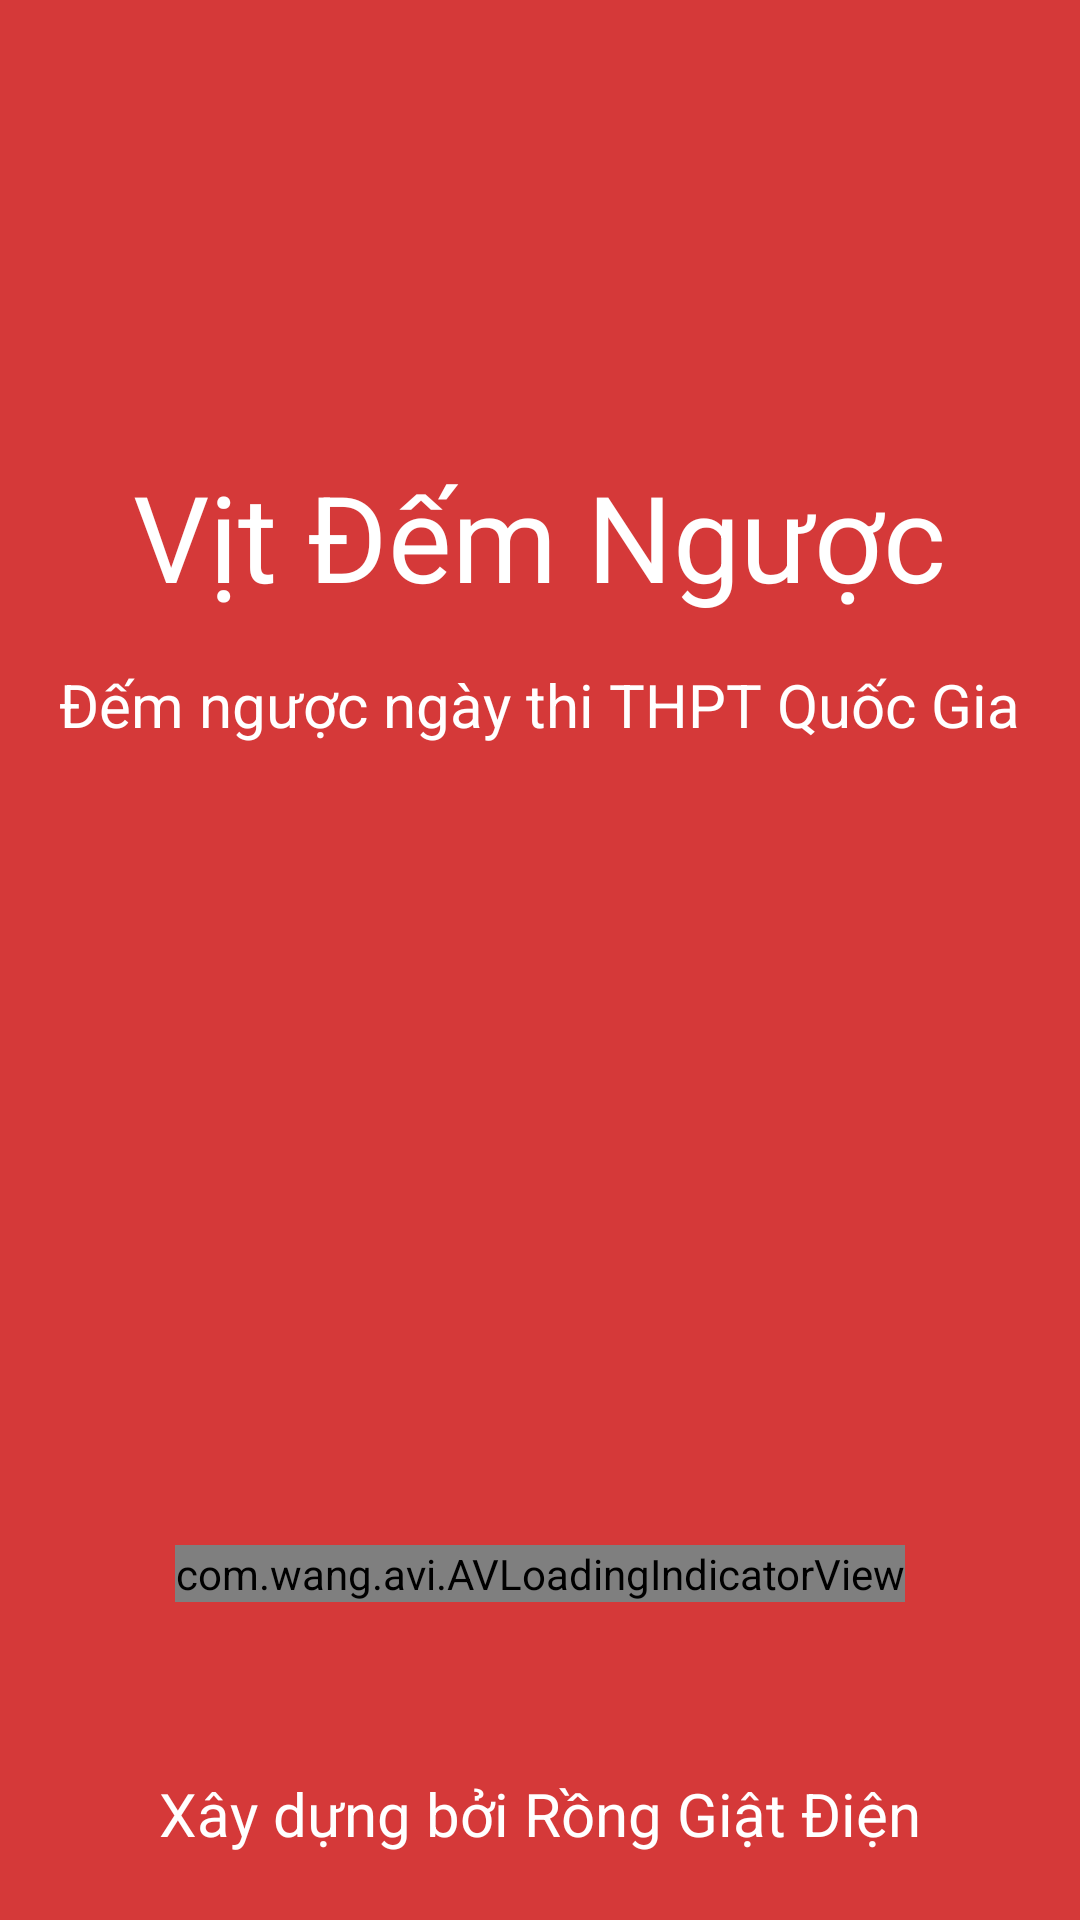

Here is an Android app screen rendered from its layout file. Give the layout XML and the strings, colors and styles it references.
<!-- AndroidManifest.xml: application theme AppTheme -->
<!-- res/layout/activity_flash_screen.xml -->
<?xml version="1.0" encoding="utf-8"?>
<RelativeLayout xmlns:android="http://schemas.android.com/apk/res/android"
    xmlns:tools="http://schemas.android.com/tools"
    xmlns:app="http://schemas.android.com/apk/res-auto"
    android:id="@+id/activity_flash_screen"
    android:layout_width="match_parent"
    android:layout_height="match_parent"
    android:paddingBottom="@dimen/activity_vertical_margin"
    android:paddingLeft="@dimen/activity_horizontal_margin"
    android:paddingRight="@dimen/activity_horizontal_margin"
    android:paddingTop="@dimen/activity_vertical_margin"
    tools:context="com.lencostudio.dew.FlashScreen"
    android:background="#D53939">

    <TextView
        android:text="Xây dựng bởi Rồng Giật Điện"
        android:textSize="20sp"
        android:textColor="@color/white"
        android:layout_width="wrap_content"
        android:layout_height="wrap_content"
        android:layout_alignParentBottom="true"
        android:layout_centerHorizontal="true"
        android:layout_marginBottom="22dp"
        android:id="@+id/textView3" />

    <TextView
        android:text="Đếm ngược ngày thi THPT Quốc Gia"
        android:textSize="20sp"
        android:textColor="@color/white"
        android:layout_width="wrap_content"
        android:layout_height="wrap_content"
        android:layout_below="@+id/textView"
        android:layout_centerHorizontal="true"
        android:layout_marginTop="16dp"
        android:id="@+id/textView5" />

    <com.wang.avi.AVLoadingIndicatorView
        android:layout_width="wrap_content"
        android:layout_height="wrap_content"
        app:indicatorName="BallPulseIndicator"

        android:layout_marginBottom="57dp"
        android:layout_above="@+id/textView3"
        android:layout_centerHorizontal="true" />

    <TextView
        android:text="Vịt Đếm Ngược"
        android:layout_width="wrap_content"
        android:layout_height="wrap_content"
        android:layout_marginTop="152dp"
        android:id="@+id/textView"
        android:textColor="@color/white"
        android:textSize="40sp"
        android:layout_alignParentTop="true"
        android:layout_centerHorizontal="true" />
</RelativeLayout>
<!-- resources referenced by this layout -->
<resources>
  <color name="white">#fff</color>
  <style name="AppTheme" parent="Theme.AppCompat.Light.NoActionBar">
          
          <item name="colorPrimary">@color/colorPrimary</item>
          <item name="colorPrimaryDark">@color/colorPrimaryDark</item>
          <item name="colorAccent">#D53939</item>
          <item name="windowActionBarOverlay">true</item>
          <item name="android:windowActionBarOverlay">true</item>
          <item name="android:textColor">#FFf</item>
          <item name="android:typeface">sans</item>
      </style>
  <color name="colorPrimary">#3F51B5</color>
  <color name="colorPrimaryDark">#303F9F</color>
</resources>
